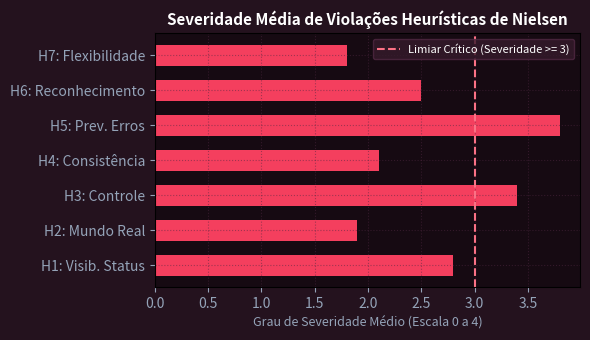

The matplotlib source for this figure:
import numpy as np
import matplotlib.pyplot as plt

problemas = ['H1: Visib. Status', 'H2: Mundo Real', 'H3: Controle', 'H4: Consistência', 'H5: Prev. Erros', 'H6: Reconhecimento', 'H7: Flexibilidade']
sev_media = [2.8, 1.9, 3.4, 2.1, 3.8, 2.5, 1.8]
fig, ax = plt.subplots(figsize=(6, 3.5), facecolor='#24121e')
ax.set_facecolor('#160a12')
bars = ax.barh(problemas, sev_media, color='#f43f5e', height=0.6)
ax.axvline(3.0, color='#fb7185', ls='--', lw=1.5, label='Limiar Crítico (Severidade >= 3)')
ax.set_title('Severidade Média de Violações Heurísticas de Nielsen', color='#ffffff', fontsize=11, fontweight='bold')
ax.set_xlabel('Grau de Severidade Médio (Escala 0 a 4)', color='#94a3b8', fontsize=9)
ax.tick_params(colors='#94a3b8')
ax.grid(True, color='#502842', alpha=0.5, ls=':')
ax.legend(facecolor='#361b2c', edgecolor='#502842', labelcolor='#ffffff', fontsize=8)
plt.tight_layout()
plt.savefig('grafico_resolucao.png', dpi=200, facecolor=fig.get_facecolor())
plt.close()
